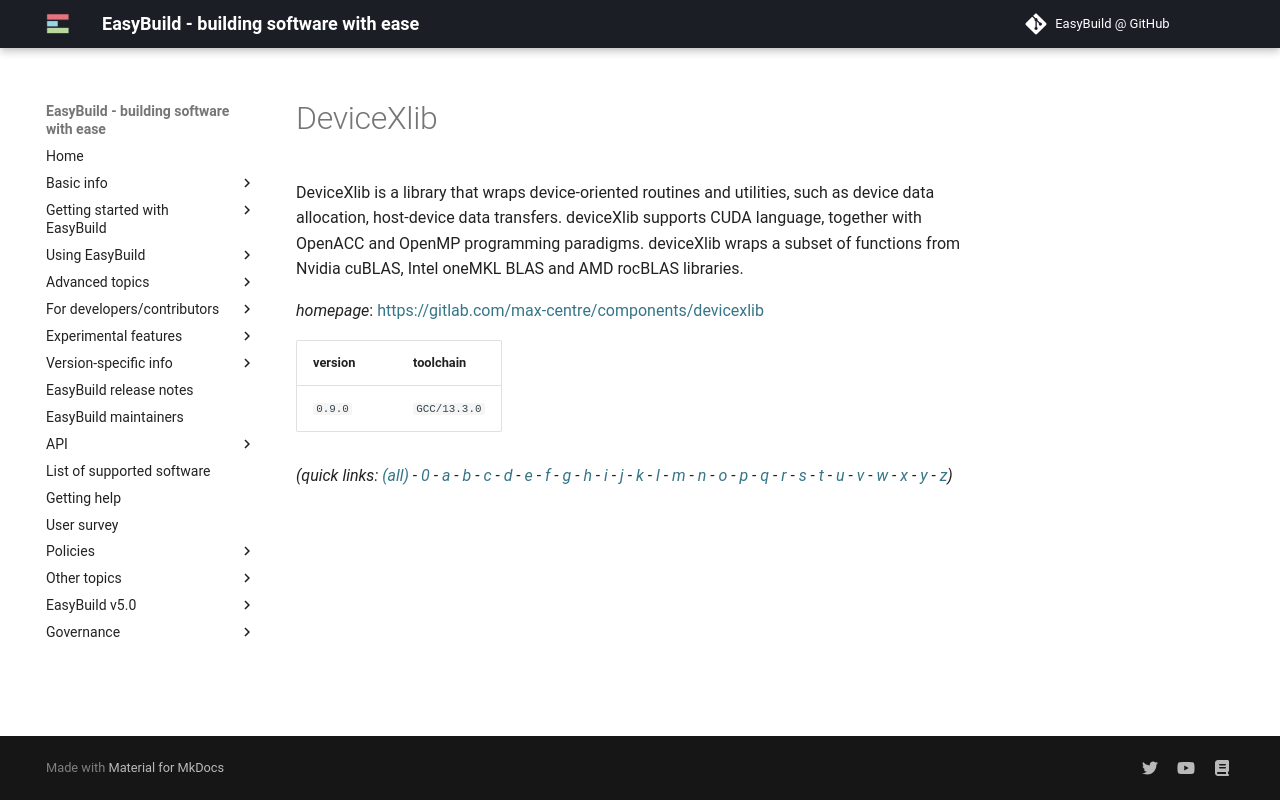

repository: easybuilders/easybuild-docs · page: version-specific/supported-software/d/DeviceXlib/index.html · generator: mkdocs

---
search:
  boost: 0.5
---
# DeviceXlib

DeviceXlib is a library that wraps device-oriented routines and utilities, such as device data allocation, host-device data transfers. deviceXlib supports CUDA language, together with OpenACC and OpenMP programming paradigms. deviceXlib wraps a subset of functions from Nvidia cuBLAS, Intel oneMKL BLAS and AMD rocBLAS libraries.

*homepage*: <https://gitlab.com/max-centre/components/devicexlib>

version | toolchain
--------|----------
``0.9.0`` | ``GCC/13.3.0``


*(quick links: [(all)](../index.md) - [0](../0/index.md) - [a](../a/index.md) - [b](../b/index.md) - [c](../c/index.md) - [d](../d/index.md) - [e](../e/index.md) - [f](../f/index.md) - [g](../g/index.md) - [h](../h/index.md) - [i](../i/index.md) - [j](../j/index.md) - [k](../k/index.md) - [l](../l/index.md) - [m](../m/index.md) - [n](../n/index.md) - [o](../o/index.md) - [p](../p/index.md) - [q](../q/index.md) - [r](../r/index.md) - [s](../s/index.md) - [t](../t/index.md) - [u](../u/index.md) - [v](../v/index.md) - [w](../w/index.md) - [x](../x/index.md) - [y](../y/index.md) - [z](../z/index.md))*
